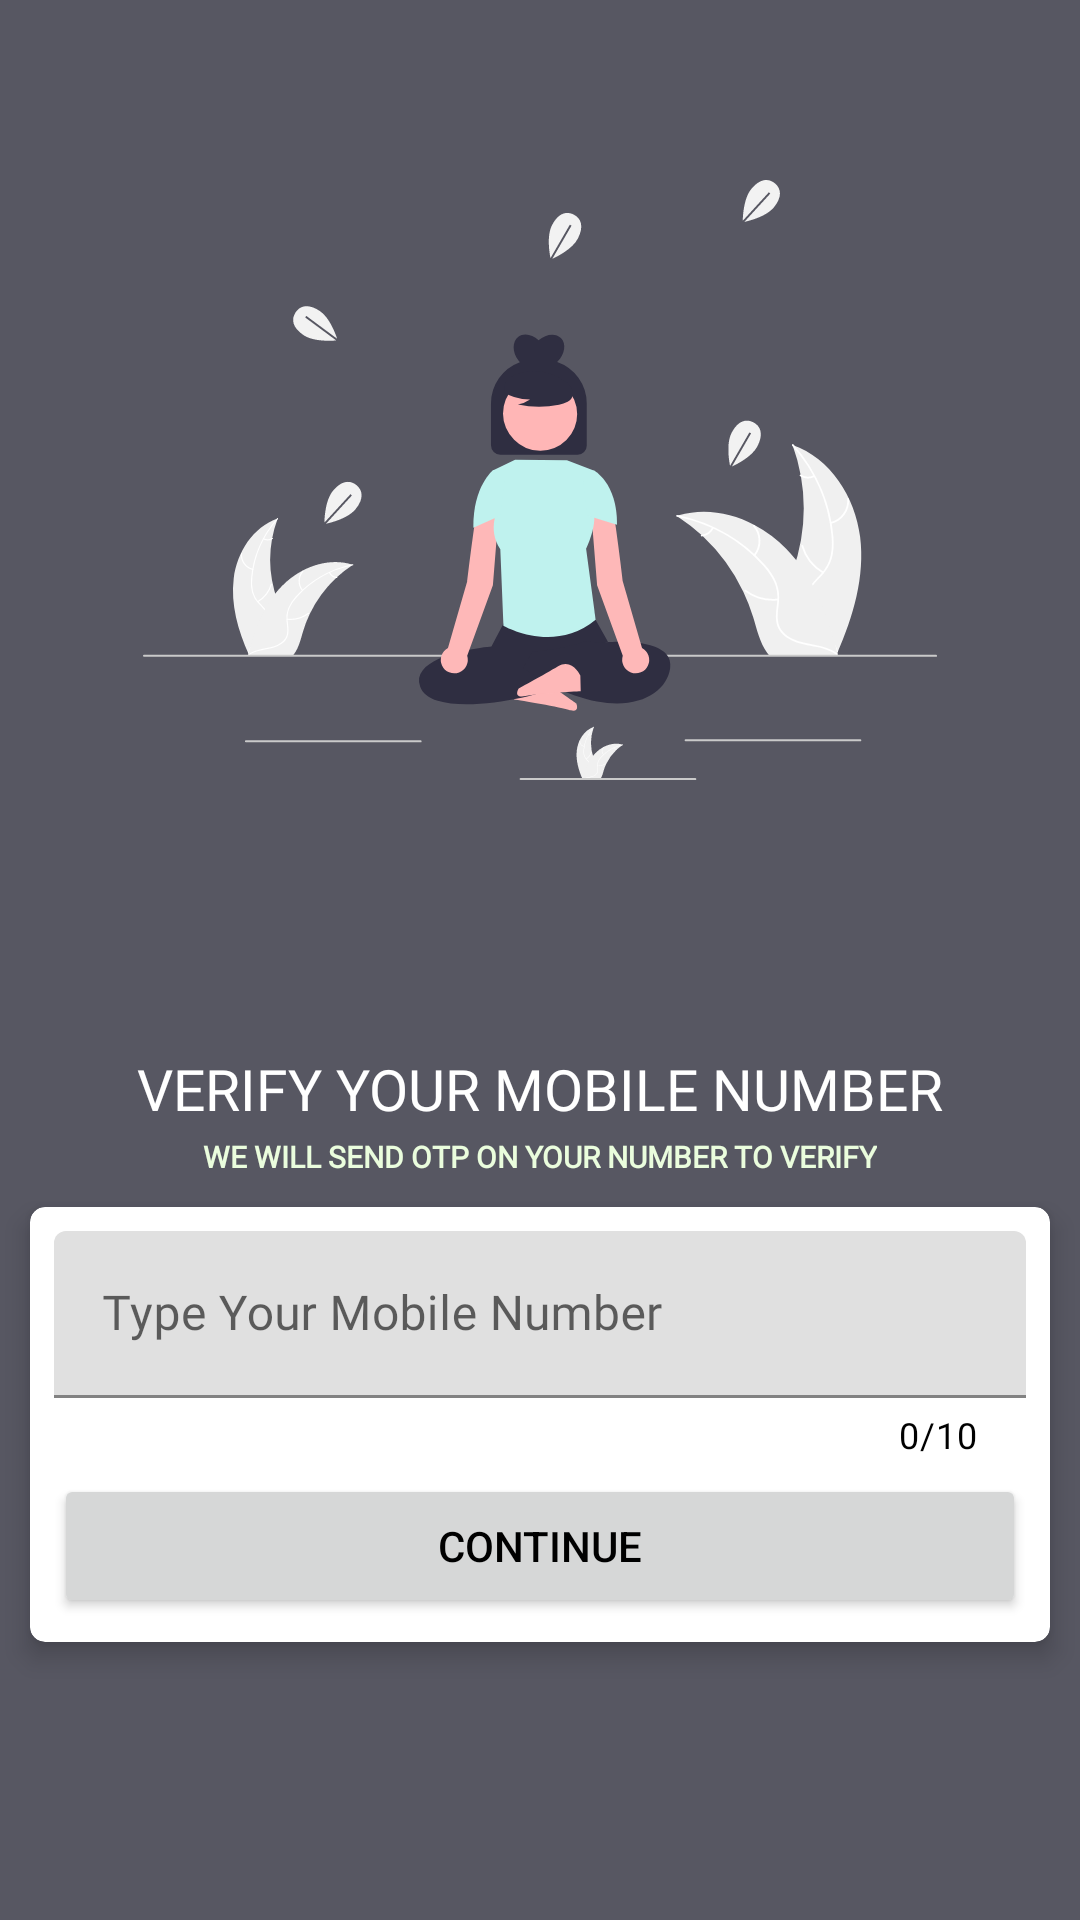

The Android layout XML behind this screen, and the referenced resources:
<!-- AndroidManifest.xml: application theme Theme.Virya -->
<!-- res/layout/activity_number_screen.xml -->
<?xml version="1.0" encoding="utf-8"?>
<androidx.constraintlayout.widget.ConstraintLayout
    xmlns:android="http://schemas.android.com/apk/res/android"
    xmlns:app="http://schemas.android.com/apk/res-auto"
    xmlns:tools="http://schemas.android.com/tools"
    android:layout_width="match_parent"
    android:layout_height="match_parent"
    android:background="@color/previewColorLight"
    tools:context=".Screens.NumberScreen">

    <View
        android:id="@+id/numberView"
        android:layout_width="match_parent"
        android:layout_height="320dp"
        app:layout_constraintStart_toStartOf="parent"
        app:layout_constraintEnd_toEndOf="parent"
        app:layout_constraintTop_toTopOf="parent"

        />

    <ImageView
        android:layout_width="match_parent"
        android:layout_height="200dp"
        android:src="@drawable/number_asset"
        app:layout_constraintBottom_toBottomOf="@id/numberView"
        app:layout_constraintEnd_toEndOf="@id/numberView"
        app:layout_constraintHorizontal_bias="0.0"
        app:layout_constraintStart_toStartOf="@id/numberView"
        app:layout_constraintTop_toTopOf="@id/numberView" />

    <TextView
        android:layout_width="wrap_content"
        android:layout_height="wrap_content"
        app:layout_constraintStart_toStartOf="parent"
        app:layout_constraintEnd_toEndOf="parent"
        app:layout_constraintTop_toBottomOf="@id/numberView"
        android:layout_marginTop="30dp"
        android:text="VERIFY YOUR MOBILE NUMBER"
        android:textColor="@color/white"
        android:fontFamily="@font/airbnb_cereal_medium"
        android:textSize="19sp"
        android:id="@+id/verifyText"
        />

    <TextView
        android:layout_width="wrap_content"
        android:layout_height="wrap_content"
        app:layout_constraintStart_toStartOf="parent"
        app:layout_constraintEnd_toEndOf="parent"
        app:layout_constraintTop_toBottomOf="@+id/verifyText"
        android:layout_marginTop="3dp"
        android:text="WE WILL SEND OTP ON YOUR NUMBER TO VERIFY"
        android:textColor="@color/themeLightGreen"
        android:fontFamily="@font/helvetica_regular"
        android:textStyle="bold"
        android:textSize="10sp"
        android:id="@+id/otpText"
        />

    <androidx.cardview.widget.CardView
        android:layout_margin="10dp"
        android:layout_width="match_parent"
        android:layout_height="wrap_content"
        android:id="@+id/numberCardView"
        app:layout_constraintStart_toStartOf="parent"
        app:layout_constraintEnd_toEndOf="parent"
        app:layout_constraintTop_toBottomOf="@id/otpText"
        android:layout_marginTop="26dp"
        app:cardElevation="5dp"
        app:cardCornerRadius="5dp"
        >

        <LinearLayout
            android:layout_width="match_parent"
            android:layout_height="match_parent"
            android:layout_margin="8dp"
            android:orientation="vertical"
            >

            <com.google.android.material.textfield.TextInputLayout
                android:id="@+id/numberTextLayout"
                android:layout_width="match_parent"
                android:layout_height="match_parent"
                app:counterTextColor="@color/black"
                app:hintTextColor="@color/black"
                app:counterMaxLength="10"
                app:counterEnabled="true"
                style="@style/ThemeOverlay.Material3.TextInputEditText.OutlinedBox"
                >

                <com.google.android.material.textfield.TextInputEditText
                    android:id="@+id/numberPhoneNumber"
                    android:layout_width="match_parent"
                    android:layout_height="wrap_content"
                    android:hint="Type Your Mobile Number"
                    android:inputType="phone"
                    android:maxLength="10"
                    android:fontFamily="@font/airbnb_cereal_medium"
                    android:singleLine="true"
                    android:textColorHint="@color/black"
                    android:textColor="@color/black"
                    android:textCursorDrawable="@drawable/custom_cursor"
                    />

            </com.google.android.material.textfield.TextInputLayout>

            <Button
                android:layout_width="match_parent"
                android:layout_height="wrap_content"
                android:layout_marginTop="5dp"
                android:id="@+id/numberContinueButton"
                android:textColor="@color/black"
                android:text="CONTINUE"
                />

        </LinearLayout>

    </androidx.cardview.widget.CardView>

</androidx.constraintlayout.widget.ConstraintLayout>
<!-- resources referenced by this layout -->
<resources>
  <color name="black">#FF000000</color>
  <color name="previewColorLight">#CC2E2D3B</color>
  <color name="themeLightGreen">#EAFDDD</color>
  <color name="white">#FFFFFFFF</color>
  <!-- drawable number_asset: vector/xml drawable (drawable, 16048 chars, omitted) -->
  <style name="Theme.Virya" parent="Theme.MaterialComponents.Light.NoActionBar">
          
          <item name="android:forceDarkAllowed">false</item>
          <item name="colorPrimary">@color/themeLightGreen</item>
          <item name="colorPrimaryVariant">@color/white</item>
          <item name="colorOnPrimary">@color/white</item>
          
          <item name="colorSecondary">@color/themeLightGreen</item>
          <item name="colorSecondaryVariant">@color/themeLightGreen</item>
          <item name="colorOnSecondary">@color/white</item>
          
          <item name="android:statusBarColor">?attr/colorPrimaryVariant</item>
          
      </style>
</resources>
